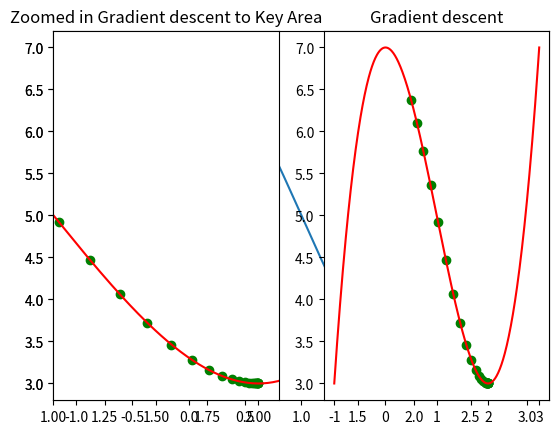

Recreate this plot in Python.
import numpy as np
import matplotlib.pyplot as plt

# Creating a function and plotting it.

function = lambda x: (x ** 3) - (3 * (x ** 2)) + 7

# Get 1000 evenly spaced numbers between -1 and 3.
x = np.linspace(-1, 3, 500)

# Plot the curve
plt.plot(x, function(x))
plt.show()


def derivation(x):
    """
    The function takes in a value of x and returns its derivation based on the initial funciton we specified.
    """

    x_deriv = 3 * (x ** 2) - (6 * x)
    return x_deriv


def step(x_new, x_prev, precision, l_r):
    """
    Description: This function takes in an initial or previous value for x, updates it based on steps taken via the learning and outputs the minimum value of x that reaches the precision satisfaction.

    Arguments:
        x_new  - a starting value of x that wil be updated

        x_prev - the previous value of x

        precision - a precision that determines the stop of the stepwise descent

        l_r - the learning rate (size of each descent step)

    Output:
    1. Prints out the latest new value of x which equates to the minimum we are looking for
    2. Prints out the the number of x values which equates to the number of gradient descent steps
    3. Plots a first graph of the function with the gradient descent path
    4. Plots a second graph of the function with a zoomed in gradient descent path in the important area
    """

    # create an empty list where the updated value of x and y will be appended during each iteration

    x_list, y_list = [x_new], [function(x_new)]

    while abs(x_prev- x_new) > precision:
        x_prev = x_new

        d_x = derivation(x_prev)

        x_new = x_prev - (l_r * d_x)

        x_list.append(x_new)

        y_list.append(function(x_new))

    print("Local minimum occurs at: " + str(x_new))
    print("Number of steps: " + str(len(x_list)))

    plt.subplot(1,2,2)
    plt.scatter(x_list,y_list,c="g")
    plt.plot(x,function(x),c="r")
    plt.title("Gradient descent")
    plt.show()

    plt.subplot(1, 2, 1)
    plt.scatter(x_list, y_list, c="g")
    plt.plot(x, function(x), c="r")
    plt.xlim([1.0, 2.1])
    plt.title("Zoomed in Gradient descent to Key Area")
    plt.show()

step(0.5, 0, 0.001, 0.05)